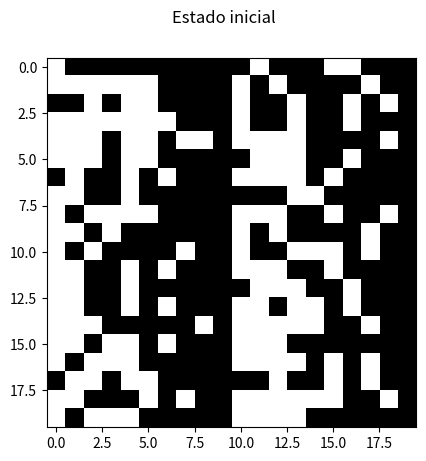
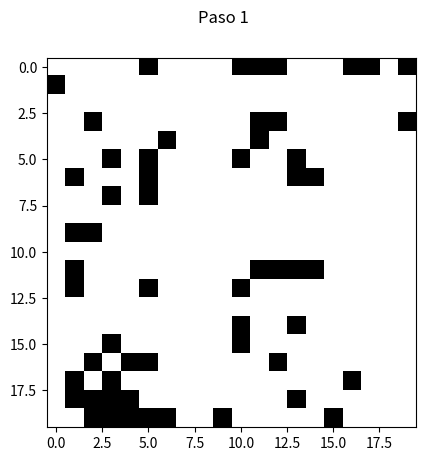
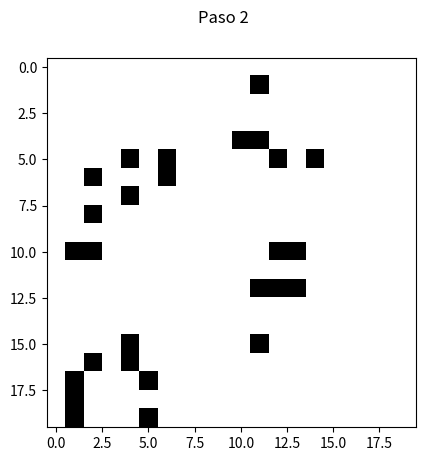
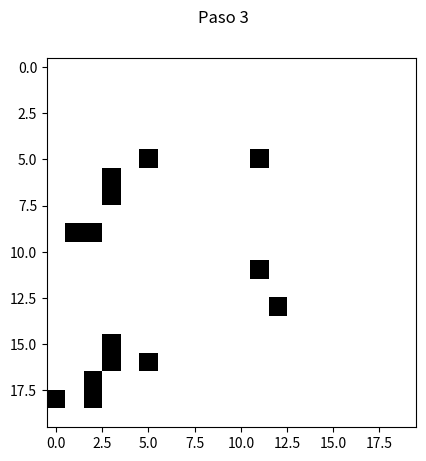
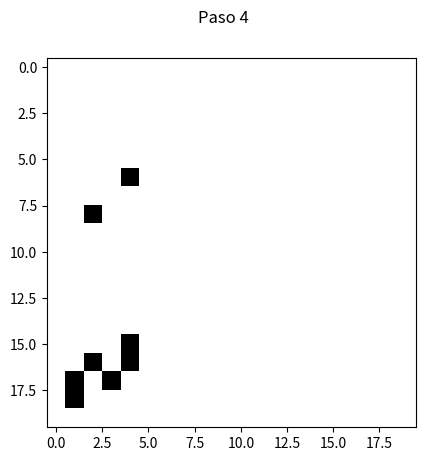
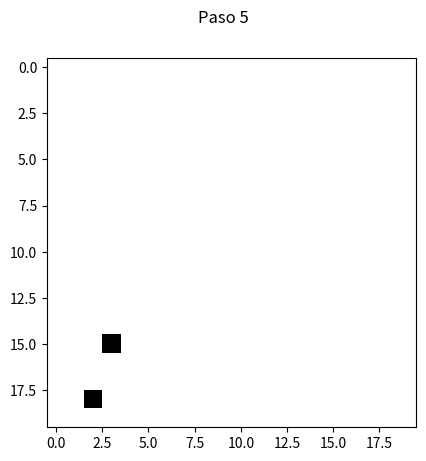

Here is the Python script that generated these plots, in order:
import numpy as np # hay que instalar numpy a parte con pip3 o algo similar
from random import random
import matplotlib.cm as cm
import matplotlib.pyplot as plt

dim = 20
num = dim**2
#valores = [round(random()) for i in range(num)]
# Población aleatoria con Distribución de probabilidad de 0.1 <= x <= 0.9;
# Aumenta de 0.1 en 0.1
valores = [0] * num
valAnterior = [0] * num
valNuevo = [0] * num
prob=0.1
for t in range(num):
    if random()<prob:
        valores[t]=1
    prob +=0.1
    if(prob>=1):
        prob=0.1

actual = np.reshape(valores, (dim, dim))
anterior = np.reshape(valores, (dim, dim))
contador = np.reshape(valAnterior, (dim, dim))


def mapeo(pos):
    fila = pos // dim
    columna = pos % dim
    return actual[fila, columna]

assert all([mapeo(x) == valores[x]  for x in range(num)])

def paso(pos):
    fila = pos // dim
    columna = pos % dim
    vecindad = actual[max(0, fila - 1):min(dim, fila + 2),
                      max(0, columna - 1):min(dim, columna + 2)]
    return 1 * (np.sum(vecindad) - actual[fila, columna] == 3)

print(actual)
# Función para contabilizar cuando una celda sigue viva, un contador de matrices
def conteo(matAnt, matNueva):
    for i in range(dim):
        for j in range(dim):
            if(matAnt[i-1,j-1]== matNueva[i-1,j-1] ==1):
                contador[i-1,j-1]= contador[i-1,j-1]+1
            else:
                contador[i, j] =0
    return np.amax(contador)

if __name__ == "__main__":
    fig = plt.figure()
    plt.imshow(actual, interpolation='nearest', cmap=cm.Greys)
    fig.suptitle('Estado inicial')
    plt.savefig('p2_t0_p.png')
    plt.close()
    maximo=0
    maximoAbsoluto=0
    for iteracion in range(50):
        print("Iter", iteracion)
        valores = [paso(x) for x in range(num)]
        vivos = sum(valores)
        print(iteracion, vivos)
        if vivos == 0:
            print('# Ya no queda nadie vivo.')
            break;
        actual = np.reshape(valores, (dim, dim))
        print(actual)
        maximo= conteo(anterior, actual)
        if(maximoAbsoluto<maximo):
            maximoAbsoluto=maximo
        print('Maximo Relativo ', maximo)
        # Copia el arreglo actual en el anterior
        for i in range(dim):
            for j in range(dim):
                anterior[i - 1, j - 1] = actual[i - 1, j - 1]
        #anterior = [x[:] for x in actual]
        fig = plt.figure()
        plt.imshow(actual, interpolation='nearest', cmap=cm.Greys)
        fig.suptitle('Paso {:d}'.format(iteracion + 1))
        plt.savefig('p2_t{:d}_p.png'.format(iteracion + 1))
        plt.close()
    print('Maximo Absoluto ', maximoAbsoluto)
# para crear un GIF, se puede usar ImageMagick con
# convert -delay 100 -size 300x300 -loop 0 p2_t*.png p2p.gif
